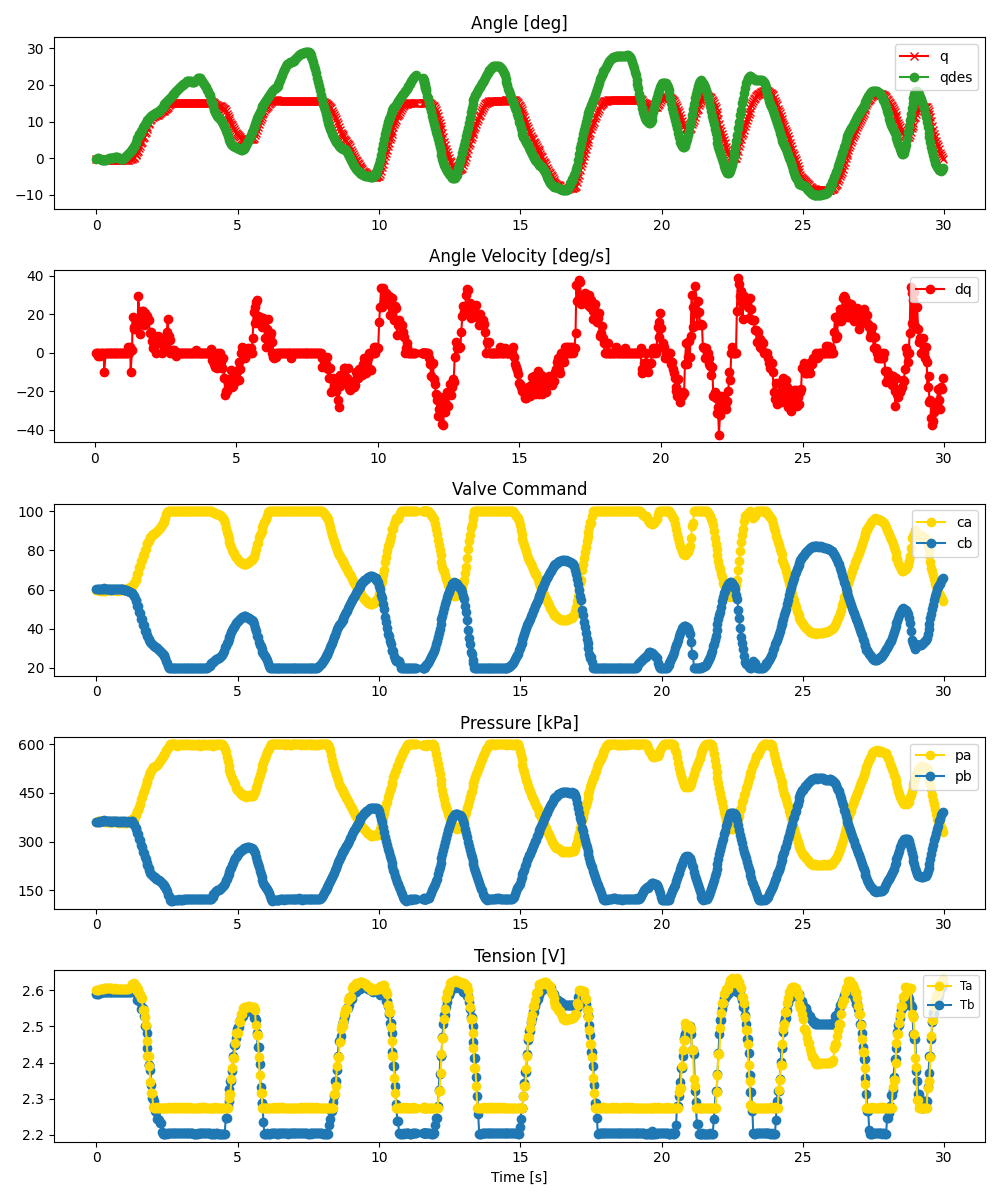

Data behind this chart, as committed beside it:
ms, valve_a_pct, valve_b_pct, q_des, pid_u, adc0_raw, adc0_volt, adc0_kpa, adc1_raw, adc1_volt, adc1_kpa, tension_0x2B, tension_0x2A, enc_deg
0, 59.76, 60.24, -0.0876, , 2783, 3.398, 360.9, 2780, 3.394, 360.4, 2.59, 2.601, -0.08789
57, 59.61, 60.28, 0.0, , 2792, 3.409, 362.5, 2786, 3.402, 361.5, 2.59, 2.601, -0.08789
68, 59.63, 60.27, -0.002722, , 2792, 3.409, 362.5, 2785, 3.4, 361.3, 2.59, 2.601, -0.08789
125, 59.46, 60.49, -0.1549, , 2789, 3.405, 362, 2793, 3.41, 362.7, 2.593, 2.602, -0.1758
134, 59.62, 60.32, -0.1789, , 2793, 3.41, 362.7, 2786, 3.402, 361.5, 2.593, 2.602, -0.1758
193, 59.39, 60.49, -0.3336, , 2796, 3.414, 363.3, 2800, 3.419, 364, 2.594, 2.605, -0.2637
201, 59.5, 60.38, -0.3555, , 2797, 3.415, 363.5, 2794, 3.411, 362.9, 2.594, 2.605, -0.2637
258, 59.19, 60.6, -0.5045, , 2795, 3.413, 363.1, 2811, 3.432, 366, 2.595, 2.605, -0.2637
268, 59.53, 60.42, -0.527, , 2789, 3.405, 362, 2796, 3.414, 363.3, 2.595, 2.606, -0.2637
324, 59.38, 60.5, -0.527, , 2788, 3.404, 361.8, 2805, 3.425, 364.9, 2.595, 2.605, -0.2637
333, 59.78, 60.18, -0.5257, , 2793, 3.41, 362.7, 2792, 3.409, 362.5, 2.595, 2.605, -0.3516
393, 59.79, 60.19, -0.3004, , 2787, 3.403, 361.6, 2792, 3.409, 362.5, 2.595, 2.606, -0.3516
401, 59.73, 60.28, -0.2613, , 2782, 3.397, 360.7, 2794, 3.411, 362.9, 2.595, 2.606, -0.3516
461, 59.67, 60.36, -0.01443, , 2777, 3.391, 359.8, 2795, 3.413, 363.1, 2.595, 2.605, -0.3516
468, 59.62, 60.31, 0.006465, , 2786, 3.402, 361.5, 2799, 3.418, 363.8, 2.595, 2.605, -0.3516
525, 59.69, 60.33, 0.1548, , 2776, 3.389, 359.6, 2796, 3.414, 363.3, 2.595, 2.605, -0.3516
534, 60.07, 59.93, 0.176, , 2791, 3.408, 362.4, 2784, 3.399, 361.1, 2.595, 2.606, -0.3516
593, 59.76, 60.22, 0.176, , 2782, 3.397, 360.7, 2796, 3.414, 363.3, 2.595, 2.605, -0.3516
600, 59.92, 60.1, 0.1769, , 2782, 3.397, 360.7, 2789, 3.405, 362, 2.595, 2.605, -0.3516
660, 59.68, 60.29, 0.3359, , 2785, 3.4, 361.3, 2794, 3.411, 362.9, 2.595, 2.605, -0.3516
667, 59.59, 60.32, 0.3545, , 2789, 3.405, 362, 2798, 3.416, 363.6, 2.595, 2.605, -0.3516
727, 59.73, 60.35, 0.439, , 2778, 3.392, 360, 2786, 3.402, 361.5, 2.595, 2.604, -0.3516
734, 59.35, 60.49, 0.4275, , 2791, 3.408, 362.4, 2804, 3.424, 364.7, 2.595, 2.604, -0.3516
792, 59.66, 60.47, 0.04328, , 2770, 3.382, 358.5, 2788, 3.404, 361.8, 2.595, 2.604, -0.3516
802, 59.65, 60.38, -0.008016, , 2780, 3.394, 360.4, 2791, 3.408, 362.4, 2.595, 2.604, -0.3516
859, 59.86, 60.2, -0.2458, , 2778, 3.392, 360, 2787, 3.403, 361.6, 2.594, 2.604, -0.3516
867, 59.68, 60.21, -0.264, , 2788, 3.404, 361.8, 2797, 3.415, 363.5, 2.594, 2.604, -0.3516
925, 59.83, 60.19, -0.1975, , 2775, 3.388, 359.5, 2794, 3.411, 362.9, 2.595, 2.604, -0.3516
934, 60.1, 60.04, -0.1691, , 2769, 3.381, 358.4, 2782, 3.397, 360.7, 2.595, 2.604, -0.3516
992, 59.98, 59.99, 0.2018, , 2778, 3.392, 360, 2794, 3.411, 362.9, 2.594, 2.603, -0.3516
1001, 59.99, 59.96, 0.2685, , 2779, 3.393, 360.2, 2795, 3.413, 363.1, 2.594, 2.603, -0.3516
1060, 60.3, 59.7, 0.652, , 2777, 3.391, 359.8, 2788, 3.404, 361.8, 2.595, 2.603, -0.3516
1067, 60.33, 59.74, 0.7107, , 2769, 3.381, 358.4, 2786, 3.402, 361.5, 2.595, 2.603, -0.3516
1127, 60.63, 59.37, 1.094, , 2777, 3.391, 359.8, 2784, 3.399, 361.1, 2.594, 2.603, -0.3516
1135, 60.33, 59.45, 1.155, , 2787, 3.403, 361.6, 2799, 3.418, 363.8, 2.594, 2.603, -0.3516
1192, 60.99, 58.89, 1.607, , 2796, 3.414, 363.3, 2786, 3.402, 361.5, 2.595, 2.607, -0.1758
1200, 61.13, 58.92, 1.673, , 2783, 3.398, 360.9, 2780, 3.394, 360.4, 2.595, 2.607, -0.1758
1260, 61.62, 58.28, 2.296, , 2824, 3.448, 368.4, 2793, 3.41, 362.7, 2.596, 2.616, 0.0
1269, 61.69, 58.08, 2.421, , 2824, 3.448, 368.4, 2801, 3.42, 364.2, 2.605, 2.616, -0.08789
1323, 63.37, 56.85, 3.211, , 2838, 3.465, 370.9, 2742, 3.348, 353.4, 2.596, 2.62, 0.0
1337, 63.54, 56.72, 3.401, , 2836, 3.463, 370.6, 2728, 3.331, 350.9, 2.596, 2.618, 0.2637
1390, 65.04, 54.67, 4.29, , 2893, 3.532, 381, 2676, 3.267, 341.4, 2.593, 2.611, 0.9668
1404, 65.45, 54.29, 4.543, , 2909, 3.552, 383.9, 2668, 3.258, 340, 2.593, 2.611, 1.143
1455, 67.95, 51.71, 5.455, , 2961, 3.615, 393.3, 2590, 3.162, 325.7, 2.573, 2.598, 1.846
1472, 68.52, 51.5, 5.723, , 2986, 3.646, 397.9, 2572, 3.14, 322.5, 2.573, 2.603, 2.109
1521, 71.47, 48.61, 6.495, , 3038, 3.709, 407.4, 2494, 3.045, 308.2, 2.578, 2.589, 2.9
1539, 72, 48.07, 6.765, , 3080, 3.761, 415, 2467, 3.012, 303.3, 2.566, 2.589, 3.428
1588, 74.75, 44.97, 7.461, , 3165, 3.864, 430.5, 2386, 2.913, 288.6, 2.549, 2.578, 4.307
1606, 75.11, 45.13, 7.742, , 3200, 3.907, 436.9, 2362, 2.884, 284.2, 2.549, 2.578, 4.482
1654, 77.69, 42.08, 8.451, , 3266, 3.988, 448.9, 2280, 2.784, 269.2, 2.55, 2.547, 5.449
1674, 77.69, 41.74, 8.715, , 3312, 4.044, 457.3, 2249, 2.746, 263.6, 2.529, 2.547, 5.889
1718, 80.08, 39.02, 9.344, , 3364, 4.107, 466.8, 2181, 2.663, 251.2, 2.5, 2.527, 6.855
1742, 80.58, 39.02, 9.675, , 3400, 4.151, 473.3, 2150, 2.625, 245.6, 2.5, 2.504, 7.207
1785, 83.05, 36.91, 10.13, , 3462, 4.227, 484.6, 2081, 2.541, 233, 2.481, 2.459, 8.086
1809, 83.61, 36.36, 10.38, , 3498, 4.271, 491.2, 2056, 2.51, 228.4, 2.439, 2.419, 8.525
1850, 84.95, 34.8, 10.77, , 3552, 4.337, 501, 1994, 2.435, 217.1, 2.393, 2.419, 9.316
1876, 85.55, 34.37, 10.98, , 3583, 4.375, 506.7, 1974, 2.41, 213.5, 2.393, 2.39, 9.756
1917, 86.73, 32.96, 11.3, , 3622, 4.422, 513.8, 1921, 2.346, 203.8, 2.379, 2.346, 10.46
1943, 87.05, 32.74, 11.48, , 3652, 4.459, 519.3, 1905, 2.326, 200.9, 2.337, 2.315, 10.72
1983, 87.81, 31.99, 11.73, , 3685, 4.499, 525.3, 1880, 2.295, 196.4, 2.302, 2.315, 11.16
... 839 more rows
